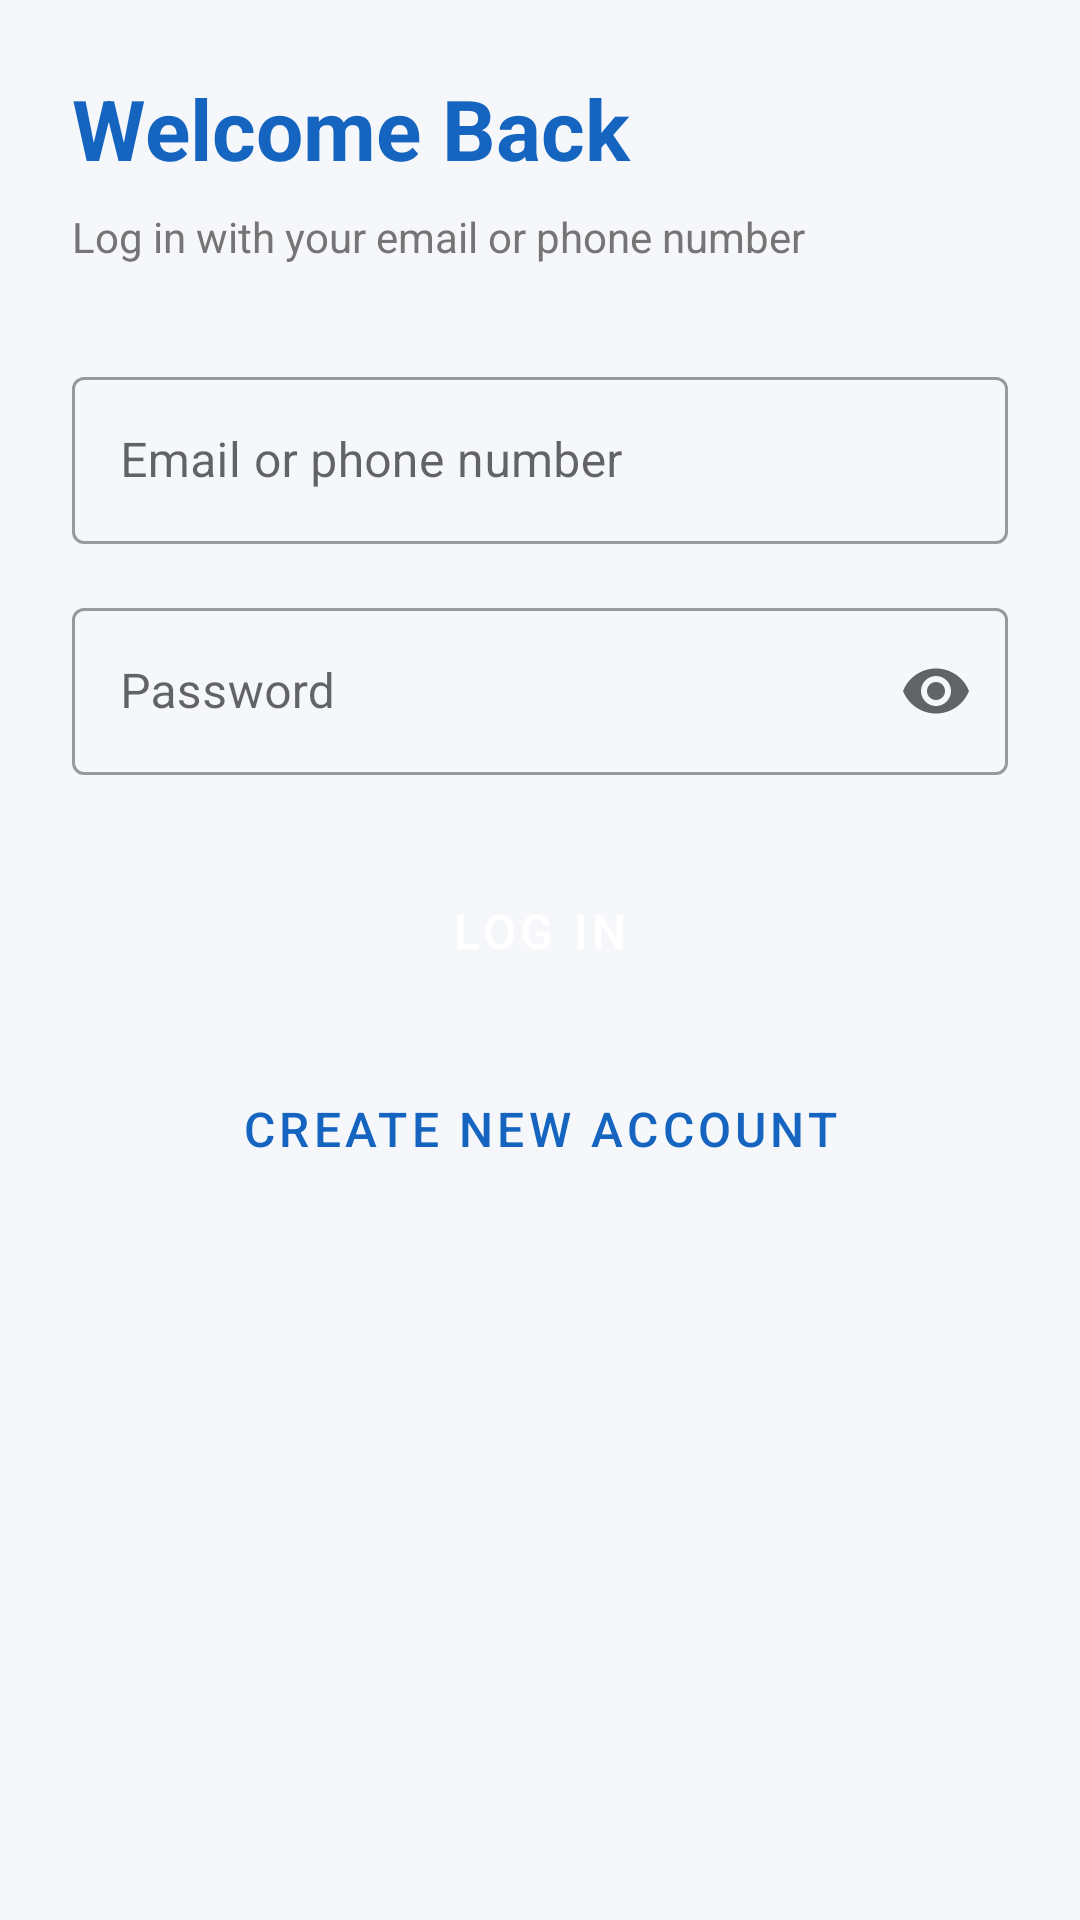

Write the Android layout XML for this screen, with the resource values it uses.
<!-- AndroidManifest.xml: application theme Theme.TicketApp -->
<!-- res/layout/activity_login.xml -->
<?xml version="1.0" encoding="utf-8"?>
<ScrollView xmlns:android="http://schemas.android.com/apk/res/android"
    xmlns:app="http://schemas.android.com/apk/res-auto"
    android:layout_width="match_parent"
    android:layout_height="match_parent"
    android:fillViewport="true"
    android:background="@color/background">

    <LinearLayout
        android:layout_width="match_parent"
        android:layout_height="wrap_content"
        android:orientation="vertical"
        android:padding="24dp">

        <TextView
            android:layout_width="match_parent"
            android:layout_height="wrap_content"
            android:text="Welcome Back"
            android:textSize="28sp"
            android:textStyle="bold"
            android:textColor="@color/colorPrimary"
            android:layout_marginBottom="8dp"/>

        <TextView
            android:layout_width="match_parent"
            android:layout_height="wrap_content"
            android:text="Log in with your email or phone number"
            android:textSize="14sp"
            android:textColor="@color/textSecondary"
            android:layout_marginBottom="32dp"/>

        <com.google.android.material.textfield.TextInputLayout
            android:layout_width="match_parent"
            android:layout_height="wrap_content"
            style="@style/Widget.MaterialComponents.TextInputLayout.OutlinedBox"
            android:layout_marginBottom="16dp">
            <com.google.android.material.textfield.TextInputEditText
                android:id="@+id/etLoginIdentifier"
                android:layout_width="match_parent"
                android:layout_height="wrap_content"
                android:hint="Email or phone number"
                android:inputType="text"/>
        </com.google.android.material.textfield.TextInputLayout>

        <com.google.android.material.textfield.TextInputLayout
            android:layout_width="match_parent"
            android:layout_height="wrap_content"
            style="@style/Widget.MaterialComponents.TextInputLayout.OutlinedBox"
            app:endIconMode="password_toggle"
            android:layout_marginBottom="24dp">
            <com.google.android.material.textfield.TextInputEditText
                android:id="@+id/etLoginPassword"
                android:layout_width="match_parent"
                android:layout_height="wrap_content"
                android:hint="Password"
                android:inputType="textPassword"/>
        </com.google.android.material.textfield.TextInputLayout>

        <ProgressBar
            android:id="@+id/progressBar"
            android:layout_width="wrap_content"
            android:layout_height="wrap_content"
            android:layout_gravity="center"
            android:visibility="gone"
            android:layout_marginBottom="16dp"/>

        <Button
            android:id="@+id/btnLogin"
            android:layout_width="match_parent"
            android:layout_height="56dp"
            android:text="Log In"
            android:textSize="16sp"
            android:layout_marginBottom="10dp"
            style="@style/Widget.MaterialComponents.Button"/>

        <Button
            android:id="@+id/btnCreateAccount"
            android:layout_width="match_parent"
            android:layout_height="56dp"
            android:text="Create New Account"
            android:textSize="16sp"
            style="@style/Widget.MaterialComponents.Button.OutlinedButton"/>

    </LinearLayout>
</ScrollView>
<!-- resources referenced by this layout -->
<resources>
  <color name="background">#F5F7FA</color>
  <color name="colorPrimary">#1565C0</color>
  <color name="textSecondary">#757575</color>
  <style name="Theme.TicketApp" parent="Theme.MaterialComponents.Light.DarkActionBar">
          <item name="colorPrimary">@color/colorPrimary</item>
          <item name="colorPrimaryDark">@color/colorPrimaryDark</item>
          <item name="colorAccent">@color/colorAccent</item>
          <item name="android:windowBackground">@color/background</item>
      </style>
  <color name="colorPrimaryDark">#0D47A1</color>
  <color name="colorAccent">#FF6F00</color>
</resources>
